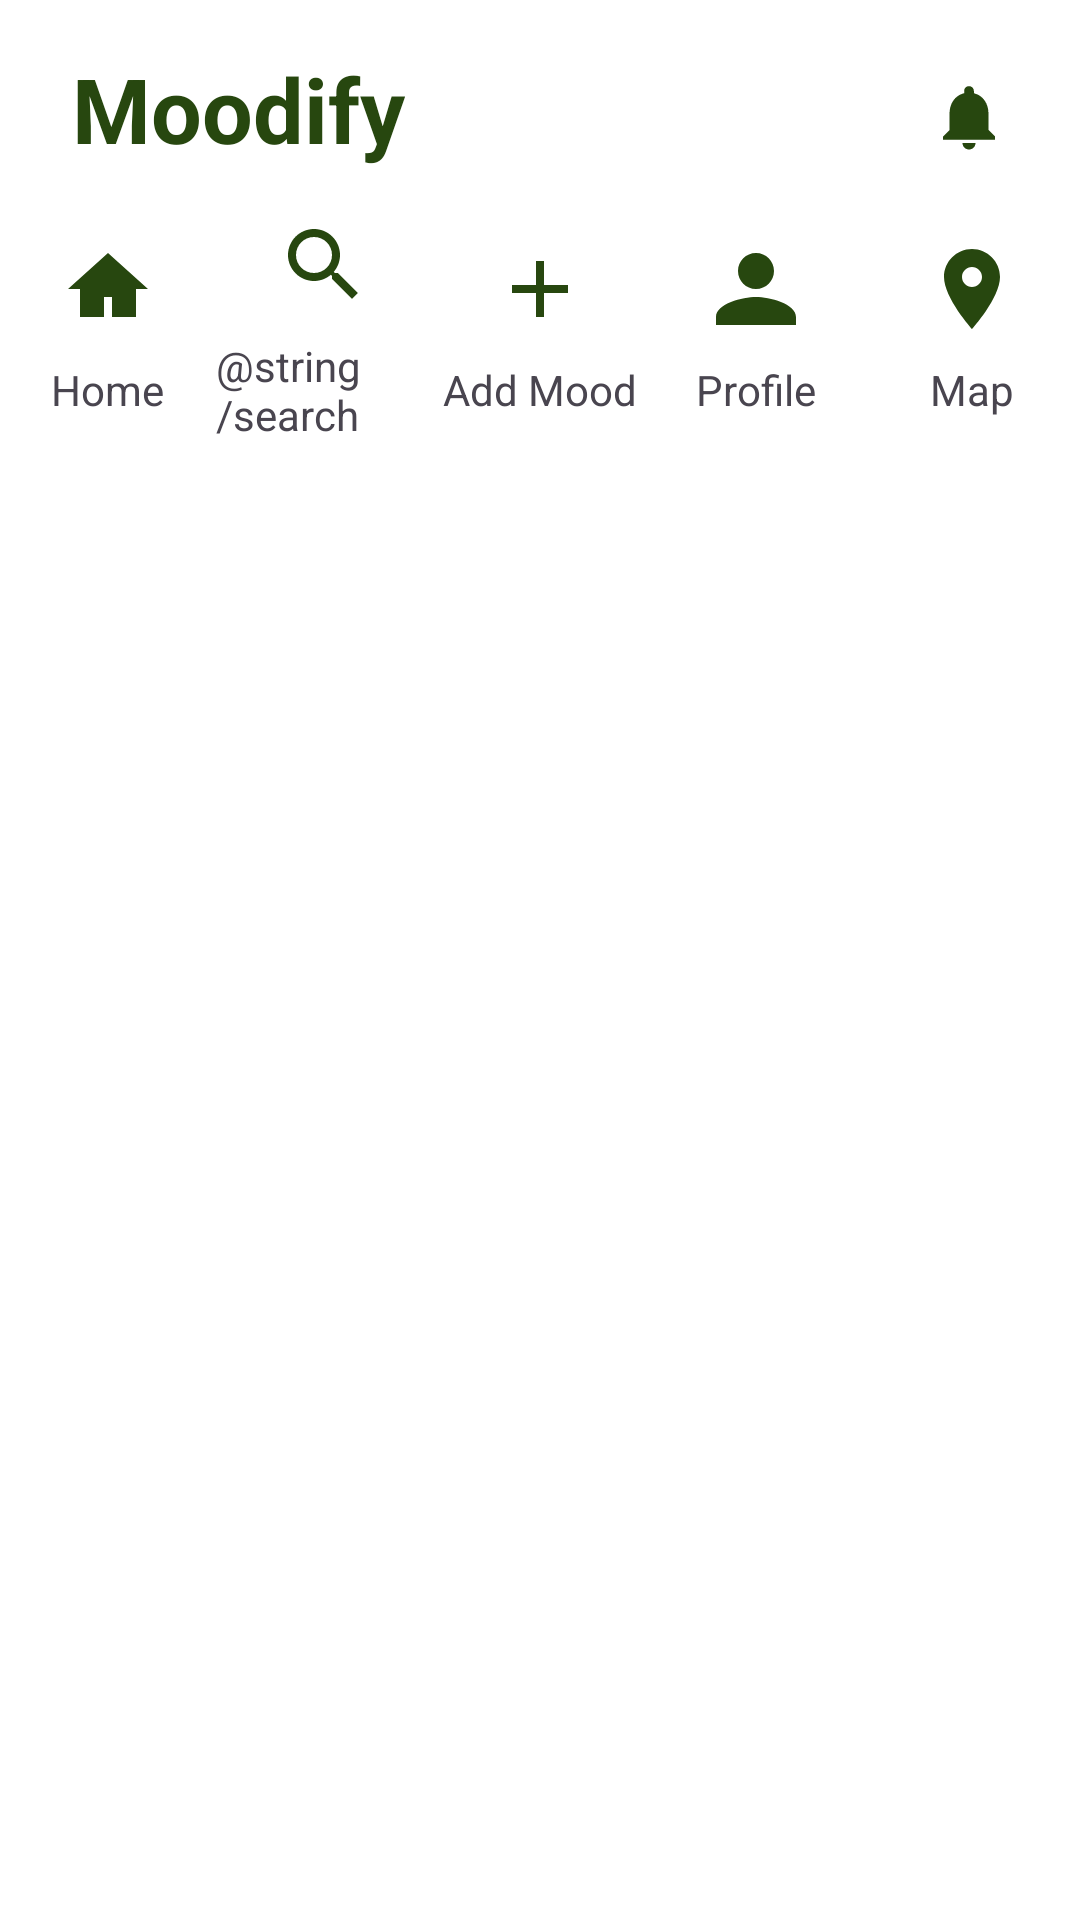

Write the Android layout XML for this screen, with the resource values it uses.
<!-- AndroidManifest.xml: application theme Theme.NullPointersApp -->
<!-- res/layout/nav_bar.xml -->
<?xml version="1.0" encoding="utf-8"?>
<androidx.constraintlayout.widget.ConstraintLayout
    xmlns:android="http://schemas.android.com/apk/res/android"
    xmlns:app="http://schemas.android.com/apk/res-auto"
    xmlns:tools="http://schemas.android.com/tools"
    android:layout_width="match_parent"
    android:layout_height="wrap_content"
    android:background="@color/white"
    android:paddingBottom="10dp">

    
    <TextView
        android:id="@+id/tvAppTitle"
        android:layout_width="wrap_content"
        android:layout_height="wrap_content"
        android:text="@string/moodify"
        android:textSize="30sp"
        android:textStyle="bold"
        android:textColor="@color/textColor"
        android:fontFamily="sans-serif"
        android:layout_marginTop="16dp"
        android:layout_marginStart="24dp"
        app:layout_constraintTop_toTopOf="parent"
        app:layout_constraintStart_toStartOf="parent" />

    



    <ImageView
        android:id="@+id/ivNotification"
        android:layout_width="42dp"
        android:layout_height="45dp"
        android:layout_marginEnd="16dp"
        android:padding="8dp"
        android:src="@drawable/ic_notification"
        app:layout_constraintBottom_toTopOf="@+id/navigationIcons"
        app:layout_constraintEnd_toEndOf="parent"
        app:layout_constraintTop_toTopOf="parent"
        app:layout_constraintVertical_bias="0.842"
         />

    

    <LinearLayout
        android:id="@+id/navigationIcons"
        android:layout_width="0dp"
        android:layout_height="wrap_content"
        android:orientation="horizontal"
        android:gravity="center"
        android:layout_marginTop="8dp"
        app:layout_constraintTop_toBottomOf="@id/tvAppTitle"
        app:layout_constraintStart_toStartOf="parent"
        app:layout_constraintEnd_toEndOf="parent">

        <LinearLayout
            android:layout_width="match_parent"
            android:layout_height="wrap_content"
            android:orientation="horizontal"
            android:weightSum="5"
            android:gravity="center">

            
            <LinearLayout
                android:layout_width="0dp"
                android:layout_height="wrap_content"
                android:layout_weight="1"
                android:orientation="vertical"
                android:gravity="center">

                <ImageView
                    android:id="@+id/ivHome"
                    android:layout_width="48dp"
                    android:layout_height="48dp"
                    android:padding="8dp"
                    android:src="@drawable/ic_home"
                    app:tint="@color/textColor" />
                <TextView
                    android:layout_width="wrap_content"
                    android:layout_height="wrap_content"
                    android:text="@string/home"/>
            </LinearLayout>

            
            <LinearLayout
                android:layout_width="0dp"
                android:layout_height="wrap_content"
                android:layout_weight="1"
                android:orientation="vertical"
                android:gravity="center">

                <ImageView
                    android:id="@+id/ivSearch"
                    android:layout_width="48dp"
                    android:layout_height="48dp"
                    android:padding="8dp"
                    android:src="@drawable/ic_search"
                    app:tint="@color/textColor" />
                <TextView
                    android:layout_width="wrap_content"
                    android:layout_height="wrap_content"
                    android:text="@string/search"/>
            </LinearLayout>

            
            <LinearLayout
                android:layout_width="0dp"
                android:layout_height="wrap_content"
                android:layout_weight="1"
                android:orientation="vertical"
                android:gravity="center">

                <ImageView
                    android:id="@+id/ivAddMood"
                    android:layout_width="48dp"
                    android:layout_height="48dp"
                    android:padding="8dp"
                    android:src="@drawable/ic_add"
                    app:tint="@color/textColor" />
                <TextView
                    android:layout_width="wrap_content"
                    android:layout_height="wrap_content"
                    android:text="@string/add_mood"/>
            </LinearLayout>

            
            <LinearLayout
                android:layout_width="0dp"
                android:layout_height="wrap_content"
                android:layout_weight="1"
                android:orientation="vertical"
                android:gravity="center">

                <ImageView
                    android:id="@+id/ivProfile"
                    android:layout_width="48dp"
                    android:layout_height="48dp"
                    android:padding="8dp"
                    android:src="@drawable/ic_profile"
                    app:tint="@color/textColor" />
                <TextView
                    android:layout_width="wrap_content"
                    android:layout_height="wrap_content"
                    android:text="@string/profile"/>
            </LinearLayout>

            
            <LinearLayout
                android:layout_width="0dp"
                android:layout_height="wrap_content"
                android:layout_weight="1"
                android:orientation="vertical"
                android:gravity="center">

                <ImageView
                    android:id="@+id/ivMap"
                    android:layout_width="48dp"
                    android:layout_height="48dp"
                    android:padding="8dp"
                    android:src="@drawable/ic_map"
                    app:tint="@color/textColor" />
                <TextView
                    android:layout_width="wrap_content"
                    android:layout_height="wrap_content"
                    android:text="@string/map"/>
            </LinearLayout>
        </LinearLayout>
    </LinearLayout>
</androidx.constraintlayout.widget.ConstraintLayout>
<!-- resources referenced by this layout -->
<resources>
  <color name="textColor">#27470F</color>
  <color name="white">#FFFFFFFF</color>
  <!-- drawable ic_add (drawable) -->
  <?xml version="1.0" encoding="utf-8"?>
  <vector xmlns:android="http://schemas.android.com/apk/res/android"
      android:width="24dp"
      android:height="24dp"
      android:viewportWidth="24"
      android:viewportHeight="24">
      <path
          android:fillColor="@color/textColor"
          android:pathData="M19 11h-6V5h-2v6H5v2h6v6h2v-6h6z" />
  </vector>
  <!-- drawable ic_home (drawable) -->
  <?xml version="1.0" encoding="utf-8"?>
  <vector xmlns:android="http://schemas.android.com/apk/res/android"
      android:width="24dp"
      android:height="24dp"
      android:viewportWidth="24"
      android:viewportHeight="24">
      <path
          android:fillColor="@color/textColor"
          android:pathData="M12 3L2 12h3v7h6v-5h2v5h6v-7h3z" />
  </vector>
  <!-- drawable ic_map (drawable) -->
  <?xml version="1.0" encoding="utf-8"?>
  <vector xmlns:android="http://schemas.android.com/apk/res/android"
      android:width="24dp"
      android:height="24dp"
      android:viewportWidth="24"
      android:viewportHeight="24">
      <path
          android:fillColor="@color/textColor"
          android:pathData="M12 2C8.13 2 5 5.13 5 9c0 5.25 7 13 7 13s7-7.75 7-13c0-3.87-3.13-7-7-7zm0 9.5c-1.38 0-2.5-1.12-2.5-2.5S10.62 6.5 12 6.5s2.5 1.12 2.5 2.5-1.12 2.5-2.5 2.5z" />
  </vector>
  <!-- drawable ic_notification (drawable) -->
  <vector xmlns:android="http://schemas.android.com/apk/res/android"
      android:width="24dp"
      android:height="24dp"
      android:viewportWidth="24"
      android:viewportHeight="24">
      <path
          android:fillColor="@color/textColor"
          android:pathData="M12,22c1.1,0 2,-0.9 2,-2h-4c0,1.1 0.9,2 2,2zM18,16v-5c0,-3.07 -1.63,-5.64 -4.5,-6.32V4c0,-0.83 -0.67,-1.5 -1.5,-1.5S10.5,3.17 10.5,4v0.68C7.63,5.36 6,7.92 6,11v5l-2,2v1h16v-1L18,16z"/>
  </vector>
  <!-- drawable ic_profile (drawable) -->
  <?xml version="1.0" encoding="utf-8"?>
  <vector xmlns:android="http://schemas.android.com/apk/res/android"
      android:width="24dp"
      android:height="24dp"
      android:viewportWidth="24"
      android:viewportHeight="24">
      <path
          android:fillColor="@color/textColor"
          android:pathData="M12 12c2.5 0 4.5-2 4.5-4.5S14.5 3 12 3 7.5 5 7.5 7.5 9.5 12 12 12zm0 2c-3.33 0-10 1.67-10 5v2h20v-2c0-3.33-6.67-5-10-5z" />
  </vector>
  <!-- drawable ic_search (drawable) -->
  <?xml version="1.0" encoding="utf-8"?>
  <vector xmlns:android="http://schemas.android.com/apk/res/android"
      android:width="24dp"
      android:height="24dp"
      android:viewportWidth="24"
      android:viewportHeight="24">
      <path
          android:fillColor="@color/textColor"
          android:pathData="M15.5 14h-0.79l-0.28-0.27C15.41 12.59 16 11.11 16 9.5 16 5.91 13.09 3 9.5 3S3 5.91 3 9.5 5.91 16 9.5 16c1.61 0 3.09-0.59 4.23-1.57l0.27 0.28v0.79l5 4.99L20.49 19l-4.99-5zm-6 0C7.01 14 5 11.99 5 9.5S7.01 5 9.5 5 14 7.01 14 9.5 11.99 14 9.5 14z" />
  </vector>
  <string name="add_mood">Add Mood</string>
  <string name="home">Home</string>
  <string name="map">Map</string>
  <string name="moodify">Moodify</string>
  <string name="profile">Profile</string>
  <style name="Theme.NullPointersApp" parent="Base.Theme.NullPointersApp" />
  <style name="Base.Theme.NullPointersApp" parent="Theme.Material3.DayNight.NoActionBar">
          
          
      </style>
</resources>
